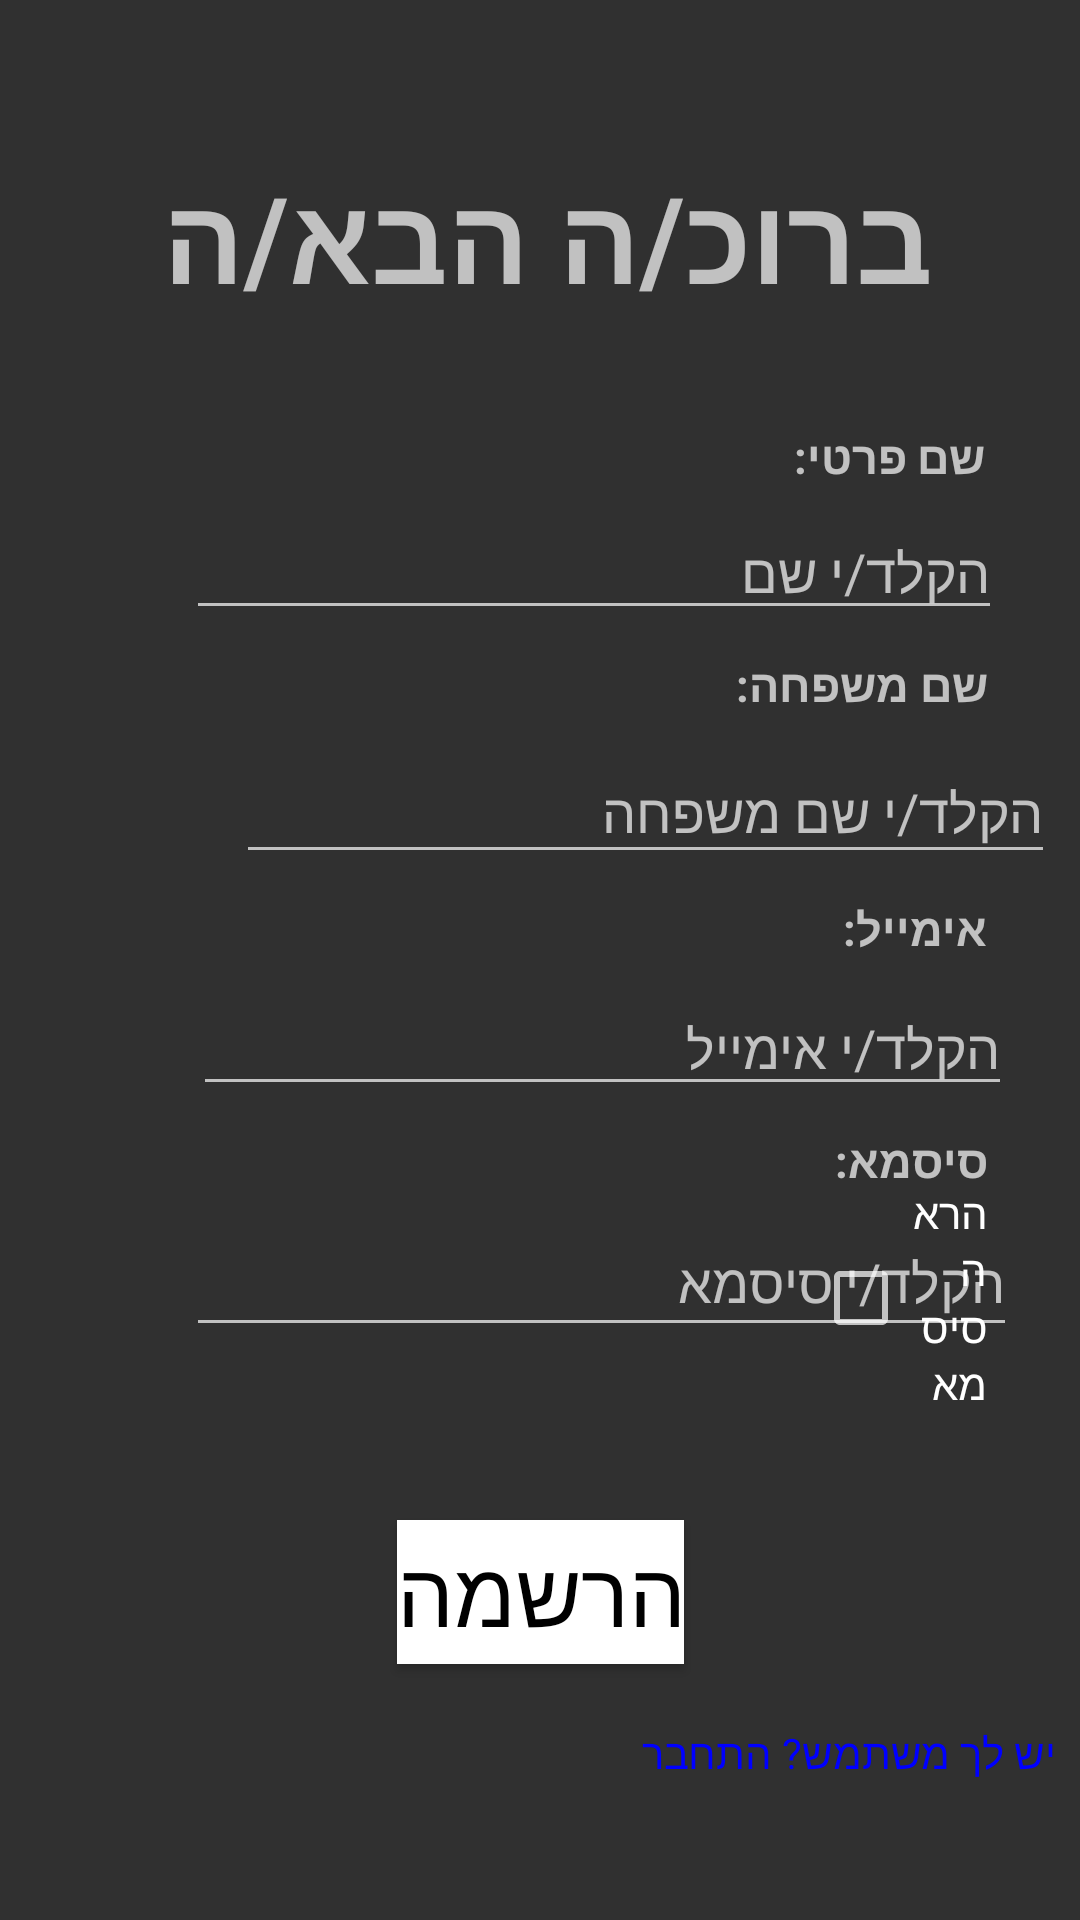

The Android layout XML behind this screen, and the referenced resources:
<!-- AndroidManifest.xml: application theme Theme.Cartix -->
<!-- res/layout/activity_register.xml -->
<?xml version="1.0" encoding="utf-8"?>
<androidx.constraintlayout.widget.ConstraintLayout xmlns:android="http://schemas.android.com/apk/res/android"
    xmlns:app="http://schemas.android.com/apk/res-auto"
    xmlns:tools="http://schemas.android.com/tools"
    android:id="@+id/main"
    android:layout_width="match_parent"
    android:layout_height="match_parent"

    tools:context=".RegisterActivity">

    <TextView
        android:id="@+id/textView2"
        android:layout_width="260dp"
        android:layout_height="50dp"
        android:layout_marginTop="52dp"
        android:text="ברוכ/ה הבא/ה"
        android:textSize="40dp"
        android:textStyle="bold"
        app:layout_constraintEnd_toEndOf="parent"
        app:layout_constraintHorizontal_bias="0.496"
        app:layout_constraintStart_toStartOf="parent"
        app:layout_constraintTop_toTopOf="parent" />

    <TextView
        android:id="@+id/textView"
        android:layout_width="wrap_content"
        android:layout_height="wrap_content"
        android:layout_marginStart="8dp"
        android:layout_marginTop="40dp"
        android:layout_marginEnd="8dp"
        android:text="שם פרטי:"
        android:textSize="15dp"
        android:textStyle="bold"
        app:layout_constraintEnd_toEndOf="parent"
        app:layout_constraintHorizontal_bias="0.916"
        app:layout_constraintStart_toStartOf="parent"
        app:layout_constraintTop_toBottomOf="@+id/textView2" />

    <EditText
        android:id="@+id/RegisterName"
        android:layout_width="272dp"
        android:layout_height="40dp"
        android:layout_marginStart="16dp"
        android:layout_marginTop="68dp"
        android:layout_marginEnd="16dp"
        android:ems="10"
        android:hint="הקלד/י שם"
        android:inputType="text"
        app:layout_constraintEnd_toEndOf="parent"
        app:layout_constraintHorizontal_bias="0.822"
        app:layout_constraintStart_toStartOf="parent"
        app:layout_constraintTop_toBottomOf="@+id/textView2" />

    <TextView
        android:id="@+id/textView3"
        android:layout_width="wrap_content"
        android:layout_height="wrap_content"
        android:layout_marginStart="8dp"
        android:layout_marginTop="8dp"
        android:layout_marginEnd="8dp"
        android:text="שם משפחה:"
        android:textSize="15dp"
        android:textStyle="bold"
        app:layout_constraintEnd_toEndOf="parent"
        app:layout_constraintHorizontal_bias="0.913"
        app:layout_constraintStart_toStartOf="parent"
        app:layout_constraintTop_toBottomOf="@+id/RegisterName" />

    <EditText
        android:id="@+id/RegisterLastName"
        android:layout_width="273dp"
        android:layout_height="44dp"
        android:layout_marginStart="104dp"
        android:layout_marginTop="9dp"
        android:layout_marginEnd="34dp"
        android:ems="10"
        android:hint="הקלד/י שם משפחה"
        android:inputType="text"
        app:layout_constraintEnd_toEndOf="parent"
        app:layout_constraintStart_toStartOf="parent"
        app:layout_constraintTop_toBottomOf="@+id/textView3" />

    <TextView
        android:id="@+id/textView4"
        android:layout_width="wrap_content"
        android:layout_height="wrap_content"
        android:layout_marginStart="8dp"
        android:layout_marginTop="8dp"
        android:layout_marginEnd="8dp"
        android:text="אימייל:"
        android:textSize="15dp"
        android:textStyle="bold"
        app:layout_constraintEnd_toEndOf="parent"
        app:layout_constraintHorizontal_bias="0.922"
        app:layout_constraintStart_toStartOf="parent"
        app:layout_constraintTop_toBottomOf="@+id/RegisterLastName" />

    <EditText
        android:id="@+id/RegisterEmail"
        android:layout_width="273dp"
        android:layout_height="41dp"
        android:layout_marginStart="8dp"
        android:layout_marginTop="8dp"
        android:layout_marginEnd="8dp"

        android:ems="10"
        android:hint="הקלד/י אימייל"
        android:inputType="text"
        app:layout_constraintEnd_toEndOf="parent"
        app:layout_constraintHorizontal_bias="0.792"
        app:layout_constraintStart_toStartOf="parent"
        app:layout_constraintTop_toBottomOf="@+id/textView4" />

    <TextView
        android:id="@+id/textView5"
        android:layout_width="wrap_content"
        android:layout_height="wrap_content"
        android:layout_marginStart="8dp"
        android:layout_marginTop="8dp"
        android:layout_marginEnd="8dp"
        android:text="סיסמא:"
        android:textSize="15dp"
        android:textStyle="bold"
        app:layout_constraintEnd_toEndOf="parent"
        app:layout_constraintHorizontal_bias="0.921"
        app:layout_constraintStart_toStartOf="parent"
        app:layout_constraintTop_toBottomOf="@+id/RegisterEmail" />

    <EditText
        android:id="@+id/RegisterPassword"
        android:layout_width="277dp"
        android:layout_height="44dp"
        android:layout_marginStart="8dp"
        android:layout_marginTop="8dp"

        android:layout_marginEnd="8dp"
        android:ems="10"
        android:hint="הקלד/י סיסמא"
        android:gravity="right"

        android:inputType="textPassword"
        app:layout_constraintEnd_toEndOf="parent"
        app:layout_constraintHorizontal_bias="0.804"
        app:layout_constraintStart_toStartOf="parent"
        app:layout_constraintTop_toBottomOf="@+id/textView5" />


    <Button
        android:id="@+id/btnregister"
        android:layout_width="wrap_content"
        android:layout_height="wrap_content"
        android:layout_marginTop="36dp"
        android:layout_marginEnd="132dp"
        android:background="#fff"
        android:text="הרשמה"
        android:textColor="@color/black"
        android:textSize="30dp"
        app:layout_constraintEnd_toEndOf="parent"
        app:layout_constraintTop_toBottomOf="@+id/hideShowPassRegister" />

    <TextView
        android:id="@+id/login_link"
        android:layout_width="202dp"
        android:layout_height="24dp"
        android:layout_marginStart="8dp"
        android:layout_marginTop="20dp"
        android:layout_marginEnd="8dp"
        android:height="48dp"
        android:clickable="true"
        android:focusable="true"
        android:text="יש לך משתמש? התחבר"
        android:textColor="#0000FF"
        app:layout_constraintEnd_toEndOf="parent"
        app:layout_constraintHorizontal_bias="1.0"
        app:layout_constraintStart_toStartOf="parent"
        app:layout_constraintTop_toBottomOf="@+id/btnregister" />

    <CheckBox
        android:id="@+id/hideShowPassRegister"
        android:layout_height="wrap_content"
        android:layout_marginStart="271dp"
        android:layout_marginTop="13dp"
        android:layout_marginEnd="31dp"
        android:layout_marginBottom="237dp"
        android:text="הראה סיסמא"
        android:textSize="14dp"
        app:layout_constraintBottom_toBottomOf="parent"
        app:layout_constraintEnd_toEndOf="parent"
        app:layout_constraintStart_toStartOf="parent"
        app:layout_constraintTop_toBottomOf="@+id/RegisterPassword"  android:layout_width="0dp"/>
</androidx.constraintlayout.widget.ConstraintLayout>
<!-- resources referenced by this layout -->
<resources>
  <style name="Theme.Cartix" parent="Theme.AppCompat" />
  <!-- not gathered from this repository: default colours our renderer supplied (Android Studio template values) -->
  <color name="black">#FF000000</color>
</resources>
